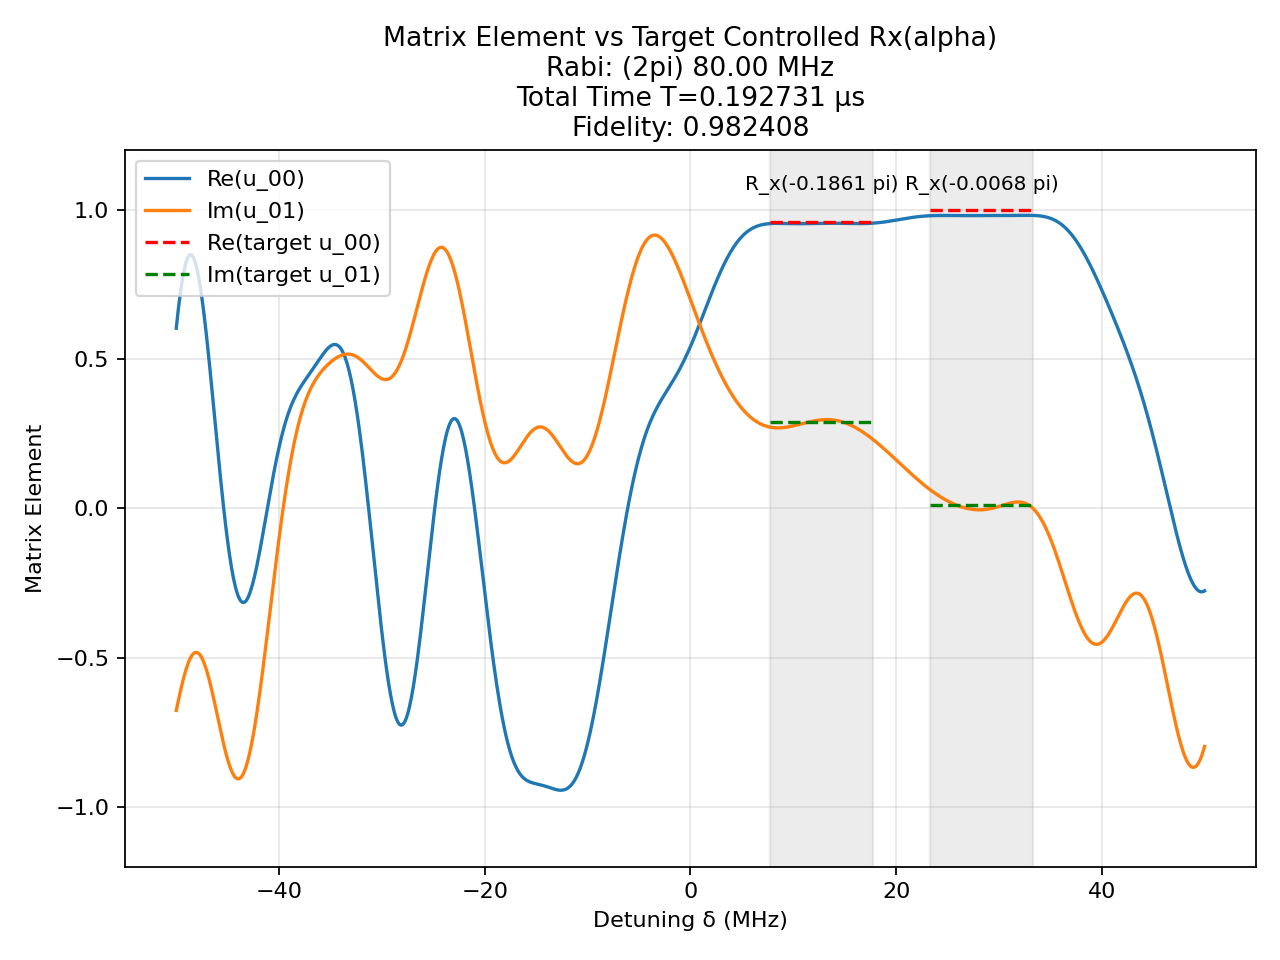

Source data for this figure (header and first rows):
t (us), H_x (2pi MHz), H_z (2pi MHz)
0.001663, -80.0, 0.0
0.0025, 0.0, 50.0
0.0007408, 80.0, 0.0
0.0025, 0.0, 50.0
0.001237, -80.0, 0.0
0.0025, 0.0, 50.0
0.001062, -80.0, 0.0
0.0025, 0.0, 50.0
0.001276, 80.0, 0.0
0.0025, 0.0, 50.0
0.001203, -80.0, 0.0
0.0025, 0.0, 50.0
0.001995, -80.0, 0.0
0.0025, 0.0, 50.0
0.001005, 80.0, 0.0
0.0025, 0.0, 50.0
0.003627, 80.0, 0.0
0.0025, 0.0, 50.0
0.001979, -80.0, 0.0
0.0025, 0.0, 50.0
0.001087, 80.0, 0.0
0.0025, 0.0, 50.0
0.001118, 80.0, 0.0
0.0025, 0.0, 50.0
0.001426, -80.0, 0.0
0.0025, 0.0, 50.0
0.001795, 80.0, 0.0
0.0025, 0.0, 50.0
0.000682, 80.0, 0.0
0.0025, 0.0, 50.0
0.00106, -80.0, 0.0
0.0025, 0.0, 50.0
0.0009132, 80.0, 0.0
0.0025, 0.0, 50.0
0.0007609, -80.0, 0.0
0.0025, 0.0, 50.0
0.001418, 80.0, 0.0
0.0025, 0.0, 50.0
0.0007434, -80.0, 0.0
0.0025, 0.0, 50.0
0.001899, -80.0, 0.0
0.0025, 0.0, 50.0
0.000687, 80.0, 0.0
0.0025, 0.0, 50.0
0.0003462, 80.0, 0.0
0.0025, 0.0, 50.0
0.0007073, 80.0, 0.0
0.0025, 0.0, 50.0
0.003497, -80.0, 0.0
0.0025, 0.0, 50.0
0.0002473, -80.0, 0.0
0.0025, 0.0, 50.0
0.001745, 80.0, 0.0
0.0025, 0.0, 50.0
0.001401, -80.0, 0.0
0.0025, 0.0, 50.0
0.001801, 80.0, 0.0
0.0025, 0.0, 50.0
0.002756, 80.0, 0.0
0.0025, 0.0, 50.0
... 41 more rows
